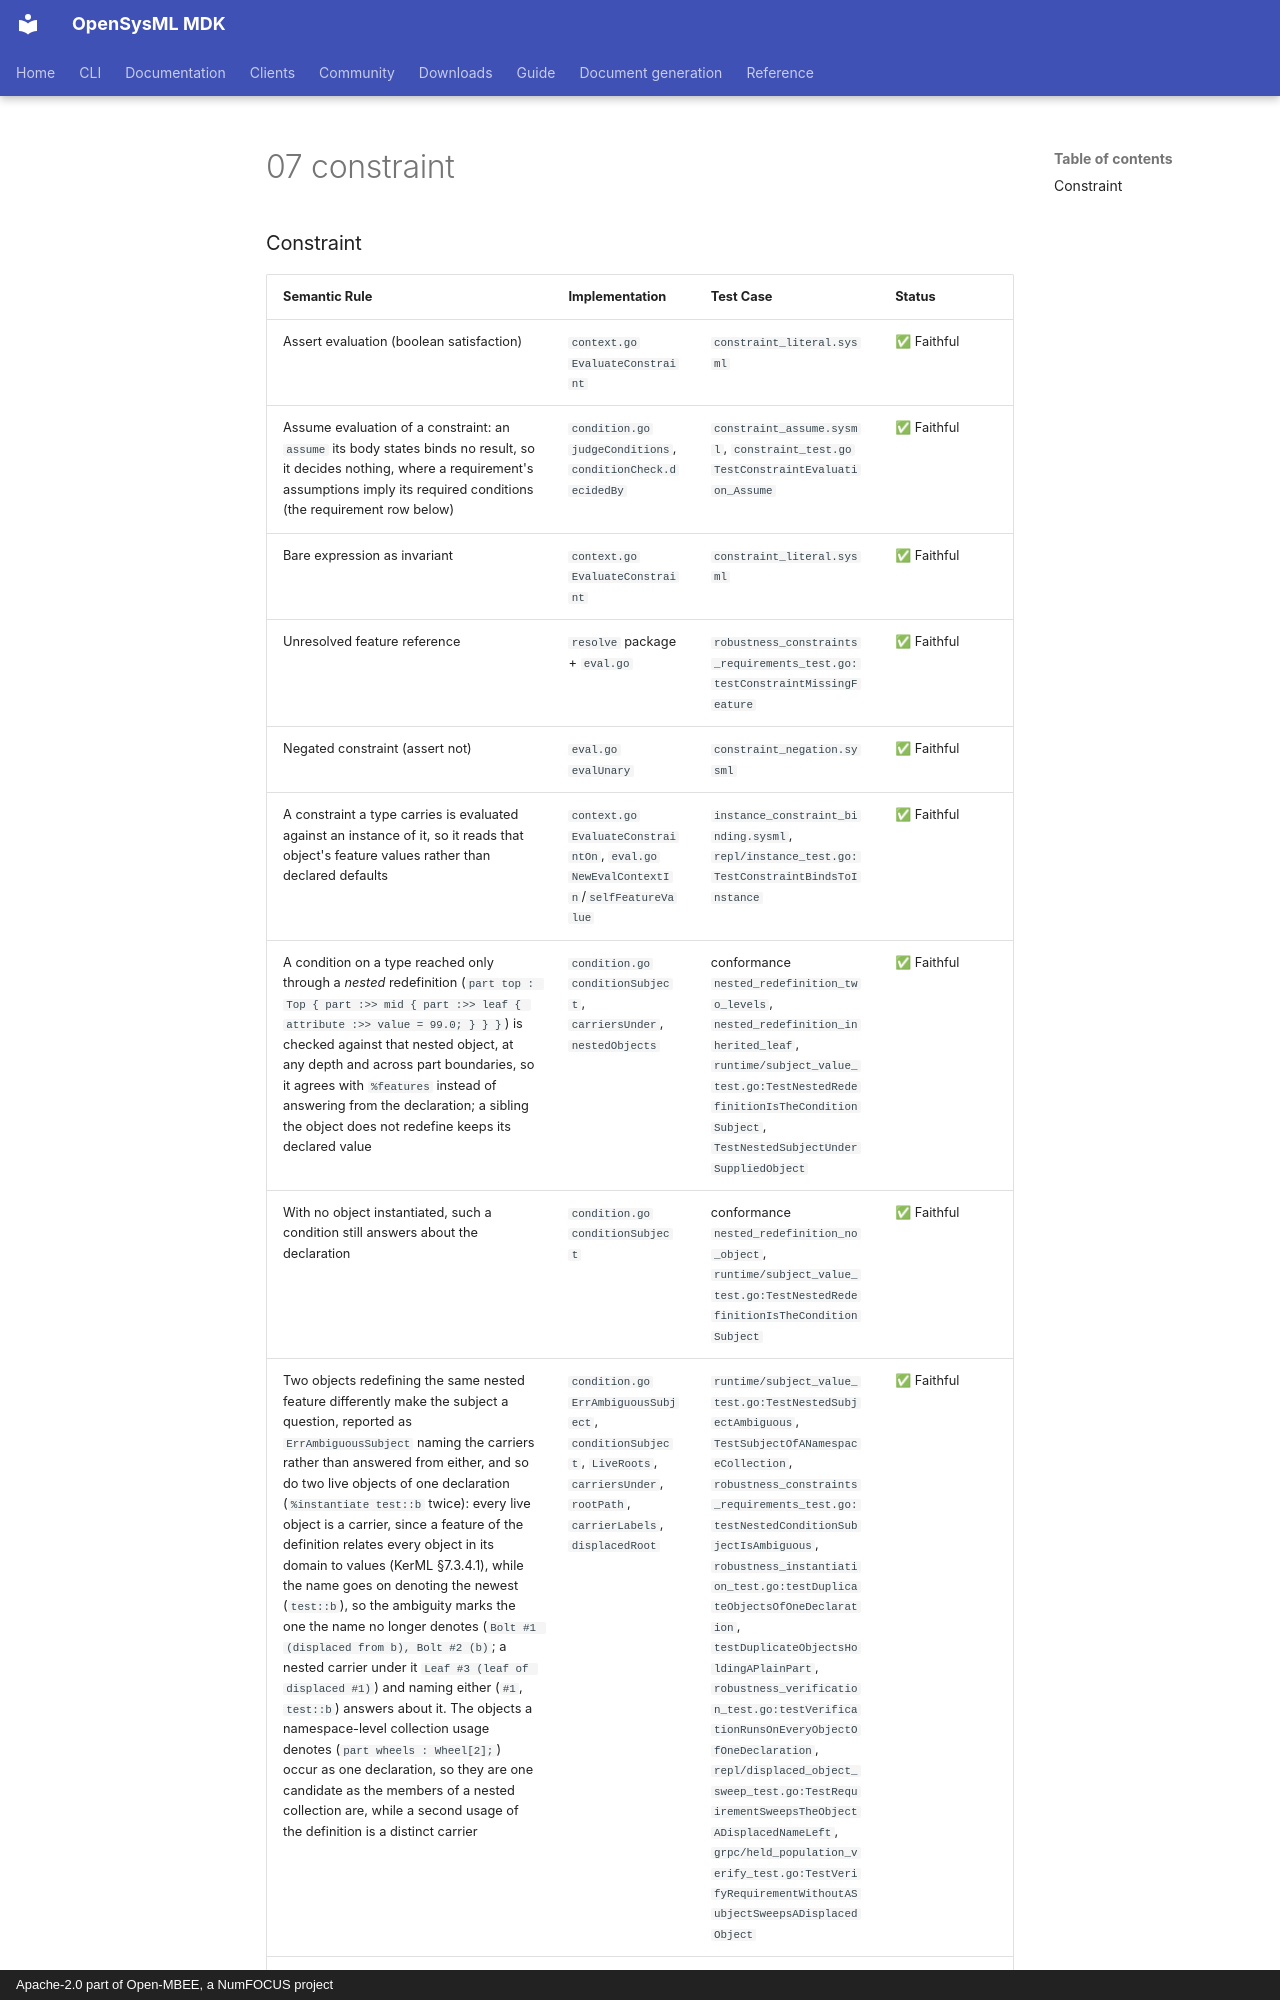

repository: Open-MBEE/OpenSysML · page: project/spec-compliance/02-detailed-semantic-compliance-map/07-constraint/index.html · generator: mkdocs · copyright: Apache-2.0 part of Open-MBEE, a NumFOCUS project

### Constraint

| Semantic Rule | Implementation | Test Case | Status |
|--------------|----------------|-----------|--------|
| Assert evaluation (boolean satisfaction) | `context.go` `EvaluateConstraint` | `constraint_literal.sysml` | ✅ Faithful |
| Assume evaluation of a constraint: an `assume` its body states binds no result, so it decides nothing, where a requirement's assumptions imply its required conditions (the requirement row below) | `condition.go` `judgeConditions`, `conditionCheck.decidedBy` | `constraint_assume.sysml`, `constraint_test.go` `TestConstraintEvaluation_Assume` | ✅ Faithful |
| Bare expression as invariant | `context.go` `EvaluateConstraint` | `constraint_literal.sysml` | ✅ Faithful |
| Unresolved feature reference | `resolve` package + `eval.go` | `robustness_constraints_requirements_test.go:testConstraintMissingFeature` | ✅ Faithful |
| Negated constraint (assert not) | `eval.go` `evalUnary` | `constraint_negation.sysml` | ✅ Faithful |
| A constraint a type carries is evaluated against an instance of it, so it reads that object's feature values rather than declared defaults | `context.go` `EvaluateConstraintOn`, `eval.go` `NewEvalContextIn`/`selfFeatureValue` | `instance_constraint_binding.sysml`, `repl/instance_test.go:TestConstraintBindsToInstance` | ✅ Faithful |
| A condition on a type reached only through a *nested* redefinition (`part top : Top { part :>> mid { part :>> leaf { attribute :>> value = 99.0; } } }`) is checked against that nested object, at any depth and across part boundaries, so it agrees with `%features` instead of answering from the declaration; a sibling the object does not redefine keeps its declared value | `condition.go` `conditionSubject`, `carriersUnder`, `nestedObjects` | conformance `nested_redefinition_two_levels`, `nested_redefinition_inherited_leaf`, `runtime/subject_value_test.go:TestNestedRedefinitionIsTheConditionSubject`, `TestNestedSubjectUnderSuppliedObject` | ✅ Faithful |
| With no object instantiated, such a condition still answers about the declaration | `condition.go` `conditionSubject` | conformance `nested_redefinition_no_object`, `runtime/subject_value_test.go:TestNestedRedefinitionIsTheConditionSubject` | ✅ Faithful |
| Two objects redefining the same nested feature differently make the subject a question, reported as `ErrAmbiguousSubject` naming the carriers rather than answered from either, and so do two live objects of one declaration (`%instantiate test::b` twice): every live object is a carrier, since a feature of the definition relates every object in its domain to values (KerML §7.3.4.1), while the name goes on denoting the newest (`test::b`), so the ambiguity marks the one the name no longer denotes (`Bolt #1 (displaced from b), Bolt #2 (b)`; a nested carrier under it `Leaf #3 (leaf of displaced #1)`) and naming either (`#1`, `test::b`) answers about it. The objects a namespace-level collection usage denotes (`part wheels : Wheel[2];`) occur as one declaration, so they are one candidate as the members of a nested collection are, while a second usage of the definition is a distinct carrier | `condition.go` `ErrAmbiguousSubject`, `conditionSubject`, `LiveRoots`, `carriersUnder`, `rootPath`, `carrierLabels`, `displacedRoot` | `runtime/subject_value_test.go:TestNestedSubjectAmbiguous`, `TestSubjectOfANamespaceCollection`, `robustness_constraints_requirements_test.go:testNestedConditionSubjectIsAmbiguous`, `robustness_instantiation_test.go:testDuplicateObjectsOfOneDeclaration`, `testDuplicateObjectsHoldingAPlainPart`, `robustness_verification_test.go:testVerificationRunsOnEveryObjectOfOneDeclaration`, `repl/displaced_object_sweep_test.go:TestRequirementSweepsTheObjectADisplacedNameLeft`, `grpc/held_population_verify_test.go:TestVerifyRequirementWithoutASubjectSweepsADisplacedObject` | ✅ Faithful |
| An object a caller instantiated directly is a subject in its own right — a definition nested in another (`part def Outer { part def Big :> Inner { ... } }`) and a nested usage (`%instantiate Top::leaf`) alike — while an object a feature value holds, or one materialized only to read a nested declaration through, is reached through its holder | `condition.go` `LiveRoots` over `heldObjectIDs` and `readThrough` | `runtime/subject_value_test.go:TestSubjectOfANestedDefinition`, `TestSubjectOfADirectlyInstantiatedNestedUsage` | ✅ Faithful |
| An object a caller instantiated under a usage is the object that usage denotes from then on — a name or feature chain evaluated afterwards (`-e "ctx.recv.got"`, a prompt line, `%eval in P::ctx : recv.got`, `%eval in #1 : …`) reads it, not a fresh materialization — and creating an object materializes and runs the nested parts whose types exhibit or perform behaviors with it, so the whole runs to quiescence once rather than part by part in the order of first reads | `instance.go` `Instantiate` (registers the occurrence; `Instance.explicit` keeps it a root in `condition.go` `readThrough`), `classifier_behavior.go` `materializeBehavingParts`/`runsBehaviors` from `startBehaviorsOfAll`; `repl/meta.go` `evalIn` over `objectRef` | conformance `instance_nested_parts_run_to_quiescence`, `repl/evalin_test.
